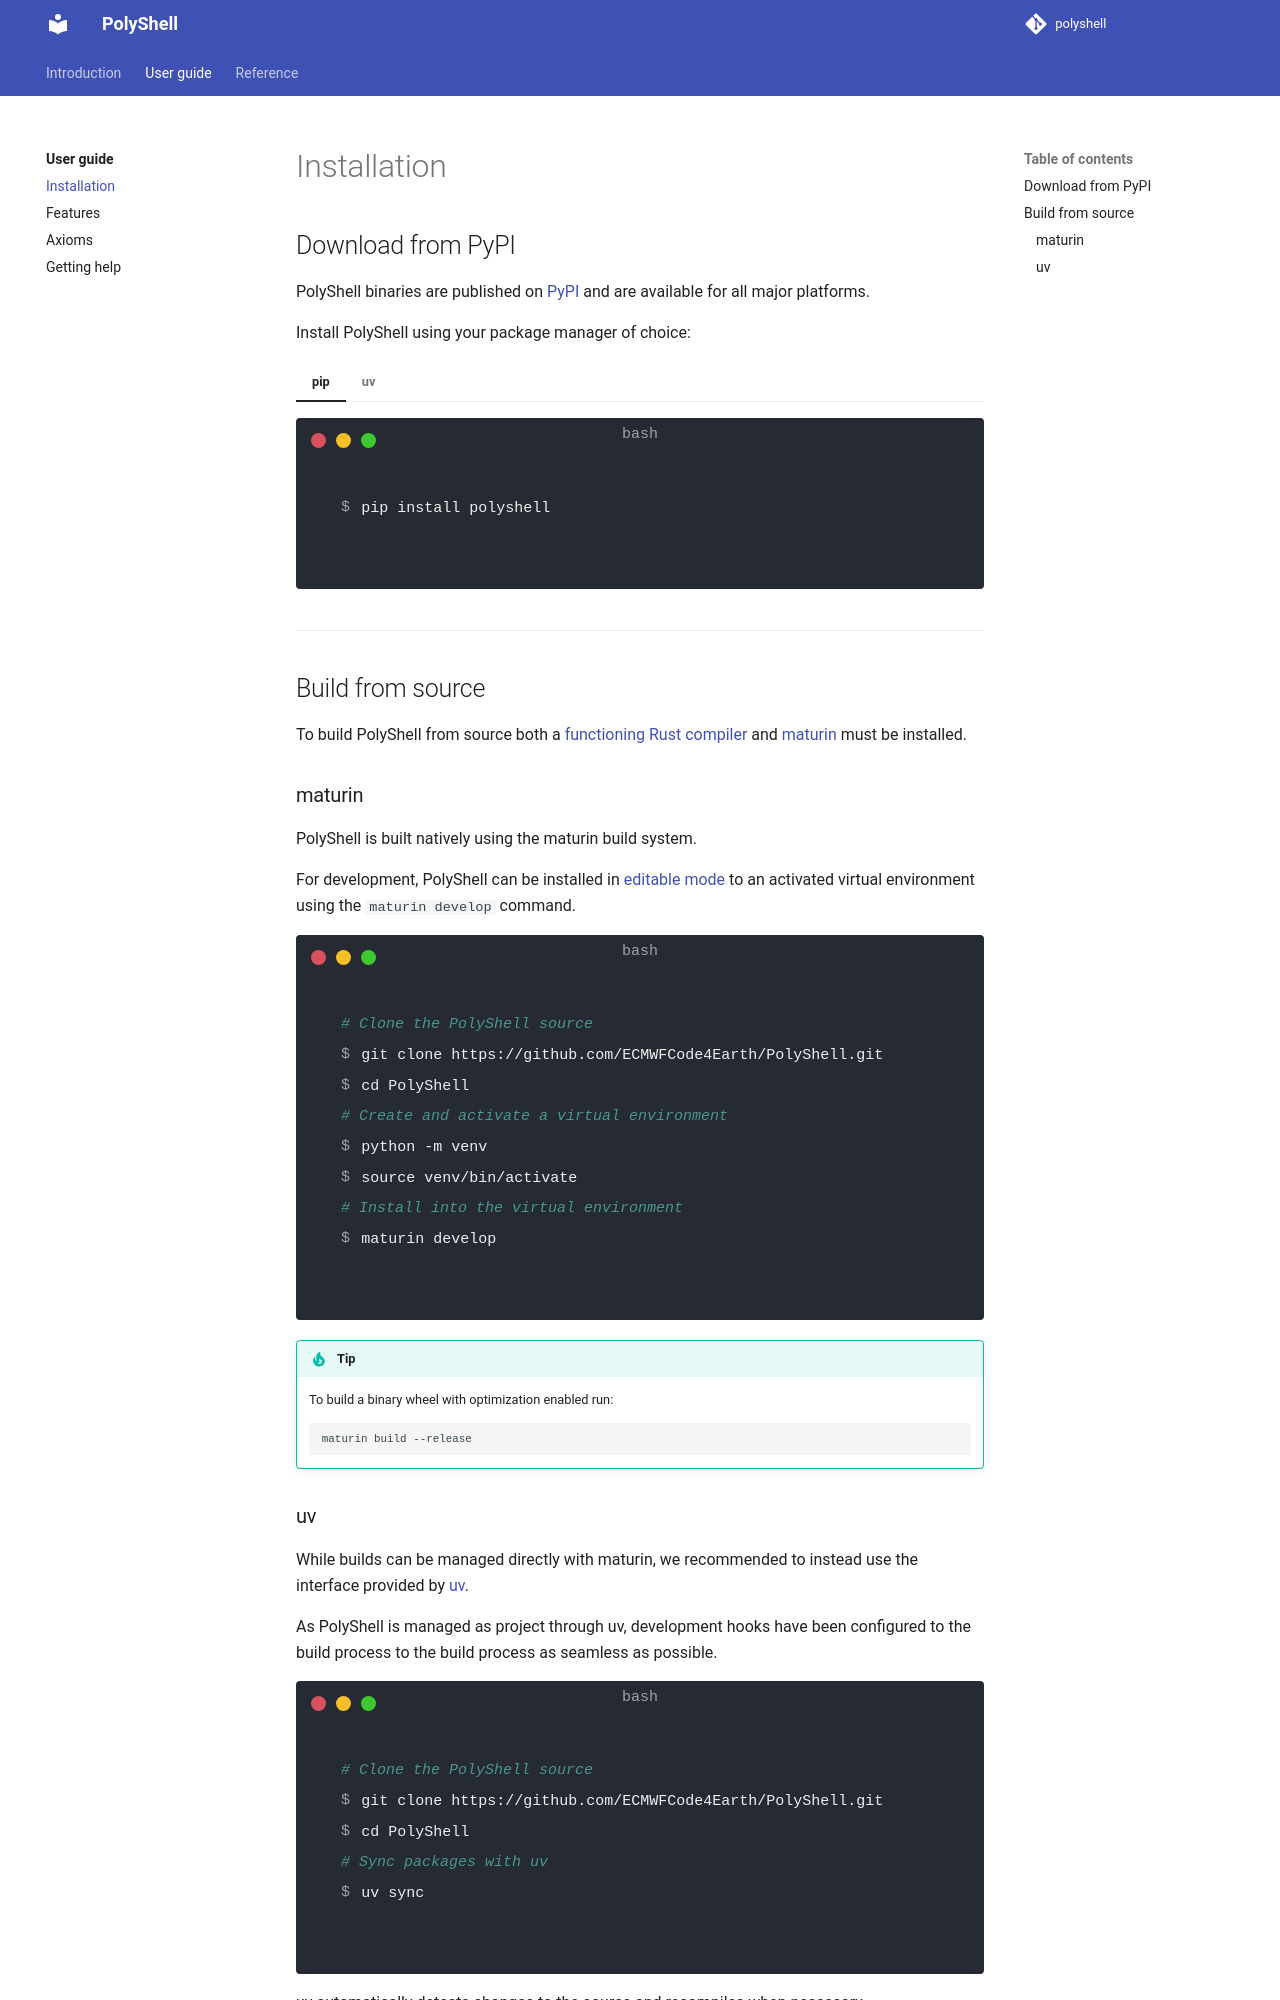

repository: ecmwf/PolyShell · page: user-guide/installation/index.html · generator: mkdocs

# Installation

## Download from PyPI

PolyShell binaries are published on [PyPI]() and are available for all major platforms.

Install PolyShell using your package manager of choice:

=== "pip"

    <!-- termynal -->

    ```
    $ pip install polyshell
    ```

=== "uv"

    <!-- termynal -->

    ```
    $ uv add polyshell
    ```

---

## Build from source

To build PolyShell from source both a [functioning Rust compiler](https://www.rust-lang.org/tools/install) and
[maturin](https://www.maturin.rs/) must be installed.

### maturin

PolyShell is built natively using the maturin build system.

For development, PolyShell can be installed in [editable mode](https://peps.python.org/pep-0660/) to an activated
virtual environment using the `maturin develop` command.

<!-- termynal -->

```
# Clone the PolyShell source
$ git clone https://github.com/ECMWFCode4Earth/PolyShell.git
$ cd PolyShell
# Create and activate a virtual environment
$ python -m venv
$ source venv/bin/activate
# Install into the virtual environment
$ maturin develop
```

!!! tip

    To build a binary wheel with optimization enabled run:
    ```
    maturin build --release
    ```
